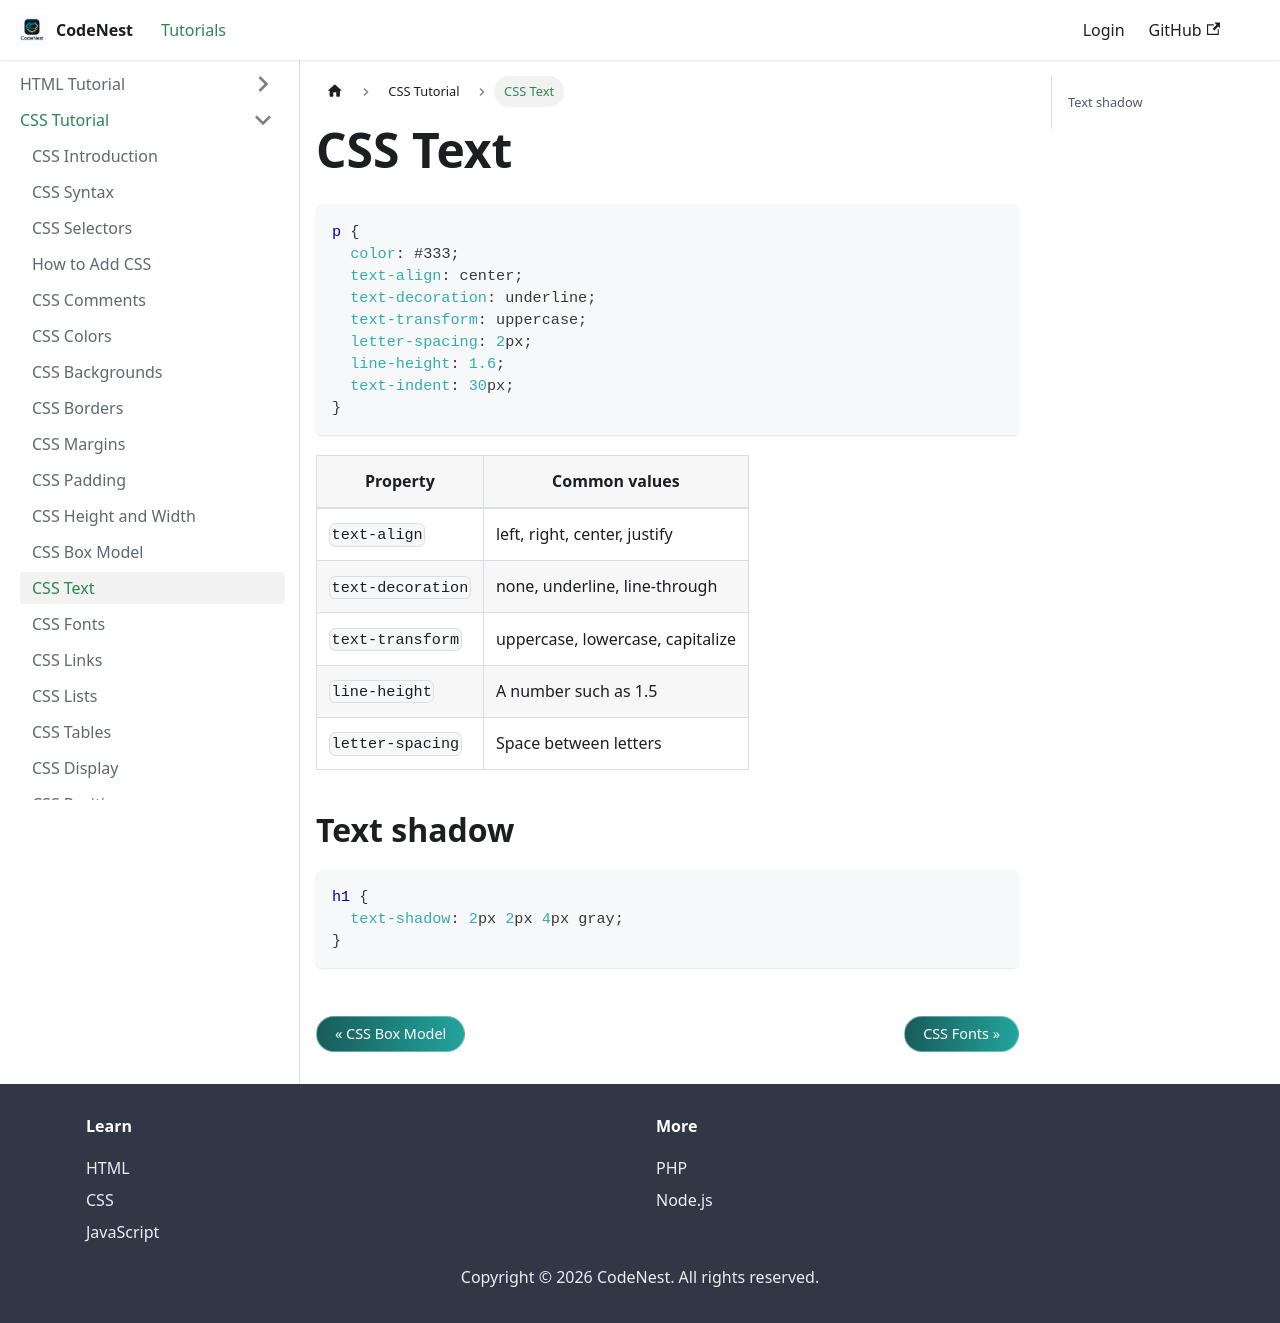

repository: adnankhan112/codenest · page: docs/css/text.html · generator: docusaurus

---
title: CSS Text
sidebar_position: 13
---

# CSS Text

```css
p {
  color: #333;
  text-align: center;
  text-decoration: underline;
  text-transform: uppercase;
  letter-spacing: 2px;
  line-height: 1.6;
  text-indent: 30px;
}
```

| Property | Common values |
| --- | --- |
| `text-align` | left, right, center, justify |
| `text-decoration` | none, underline, line-through |
| `text-transform` | uppercase, lowercase, capitalize |
| `line-height` | A number such as 1.5 |
| `letter-spacing` | Space between letters |

## Text shadow

```css
h1 {
  text-shadow: 2px 2px 4px gray;
}
```
